The GitHub repository Pazlik19/YoloVision contains a labelled image folder "data" with 31 categories: latter А, latter Б, latter В, latter Г, latter Д, latter Е, latter Ж, latter З, latter И, latter Й, latter К, latter Л, latter М, latter Н, latter О, latter П, latter Р, latter С, latter Т, latter У, latter Ф, latter Х, latter Ц, latter Ч, latter Щ, latter Ъ, latter Ы, latter Ь, latter Э, latter Ю, latter Я. Examples follow, each with its label.

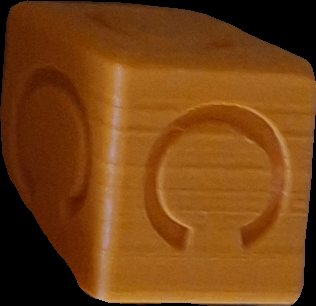
Label: latter С

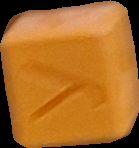
Label: latter У

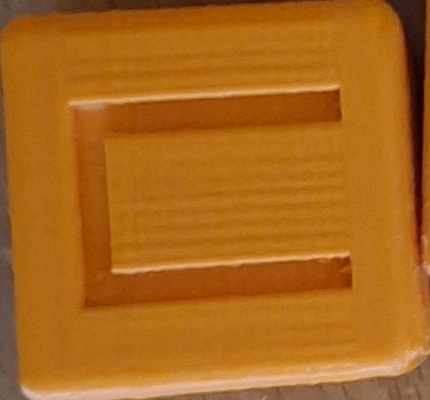
Label: latter П

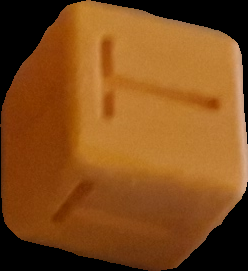
Label: latter Т

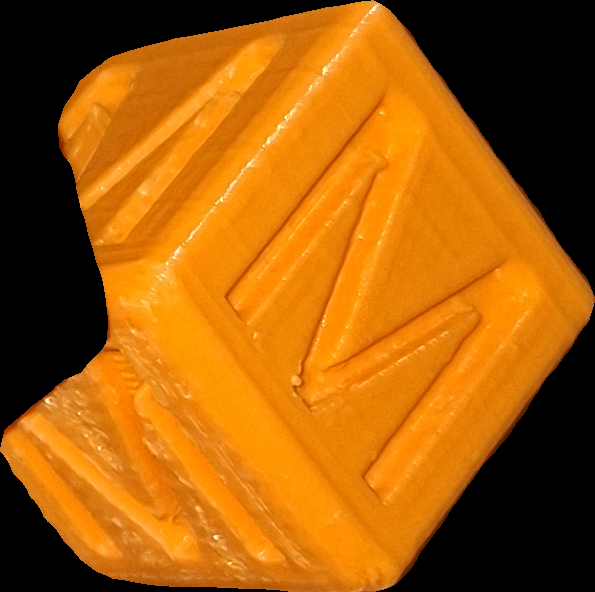
Label: latter М

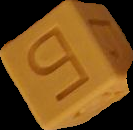
Label: latter Б
